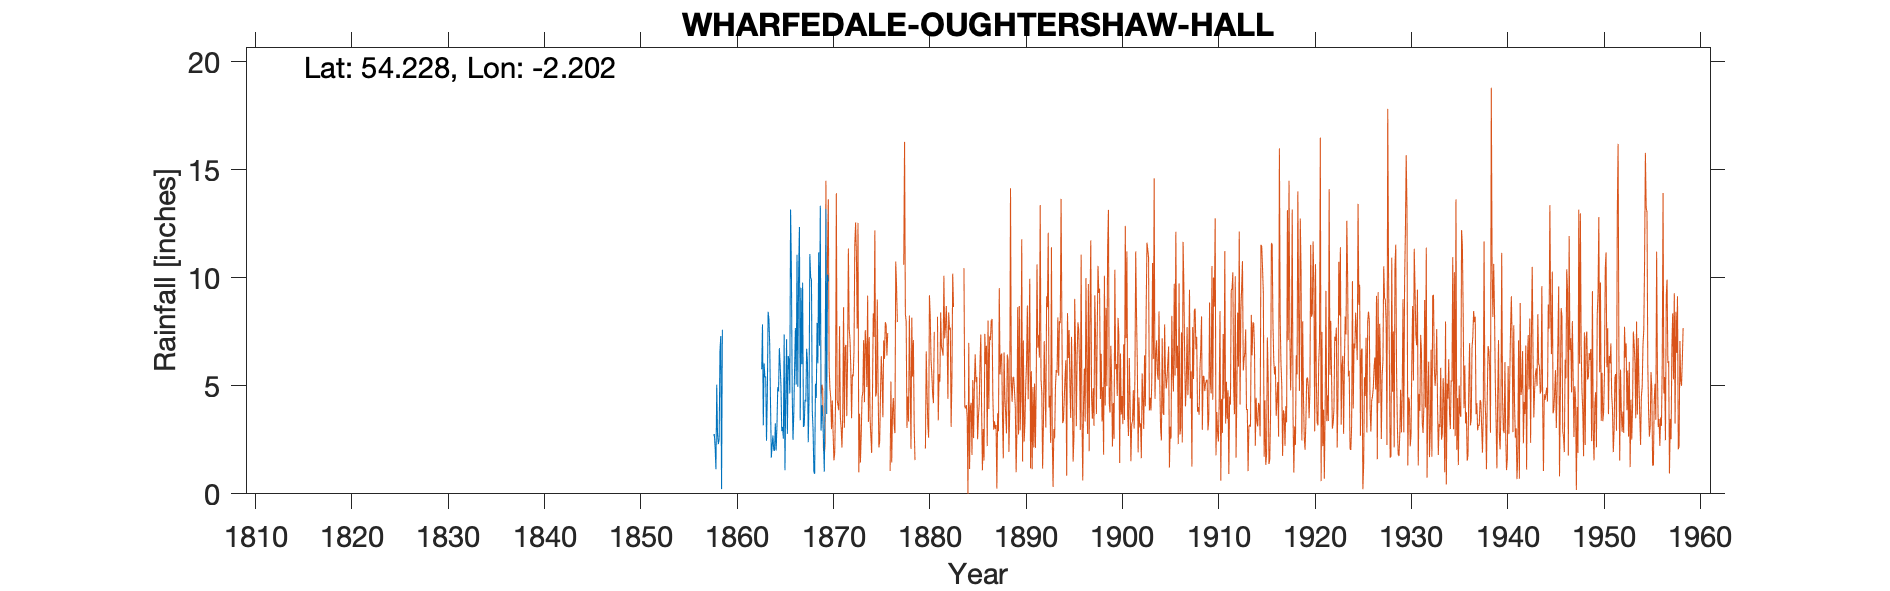

The table this chart was drawn from, first rows:
WHARFEDALE OUGHTERSHAW HALL, , , , , , , , , , , , , , , , , , , , , , , 
Grid ref, SD869814, Long, -2.202, Lat, 54.23, Elevation, 1175, ft, , , , , , , , , , , , , , , 
Station no, 3343, , , , , , , , , , , , , , , , , , , , , , 
, 1850, 1851, 1852, 1853, 1854, 1855, 1856, 1857, 1858, 1859, 1860, 1861, 1862, 1863, 1864, 1865, 1866, 1867, 1868, 1869, , , 
January, , , , , , , , , 2.7, , , , , 5.77, 1.68, 4.99, 13.17, 3.41, 11.11, 6.86, , , 
February, , , , , , , , , 2.77, , , , , 7.85, 2.23, 2.91, 10.46, 9.54, 10.03, 13.34, , , 
March, , , , , , , , , 2.12, , , , , 3.17, 2.7, 3.09, 4.71, 6.01, 9.91, 2.93, , , 
April, , , , , , , , , 1.14, , , , , 6.04, 2.03, 2.55, 2.5, 9.78, 3.85, 4.11, , , 
May, , , , , , , , , 5.06, , , , , 5.4, 2.01, 7.38, 3.71, 3.1, 3, 3.6, , , 
June, , , , , , , , , 2.7, , , , , 5.42, 3.26, 1.09, 5.83, 3.18, 1.02, 2.45, , , 
July, , , , , , , , , 2.3, , , , , 2.46, 2.01, 4.61, 7.68, 4.35, 0.93, 1.03, , , 
August, , , , , , , , , 2.51, , , , , 4.52, 3.12, 7.16, 5.06, 4.28, 5.1, 4.85, , , 
September, , , , , , , , , 6.59, , , , , 8.43, 4.94, 2.78, 11.07, 6.72, 4.44, 13.2, , , 
October, , , , , , , , , 7.31, , , , , 8.11, 4.74, 6.38, 4.96, 6.11, 7.92, 3.7, , , 
November, , , , , , , , , 0.22, , , , , 6.89, 6.75, 6.22, 10.22, 2.39, 6.04, 10.16, , , 
December, , , , , , , , , 7.6, , , , , 4.16, 5.97, 4.65, 12.36, 4.37, 11.18, 9.84, , , 
Total, , , , , , , , , 43.02, , , , , 68.22, 41.44, 53.81, 91.73, 63.24, 74.53, 76.07, , , 
